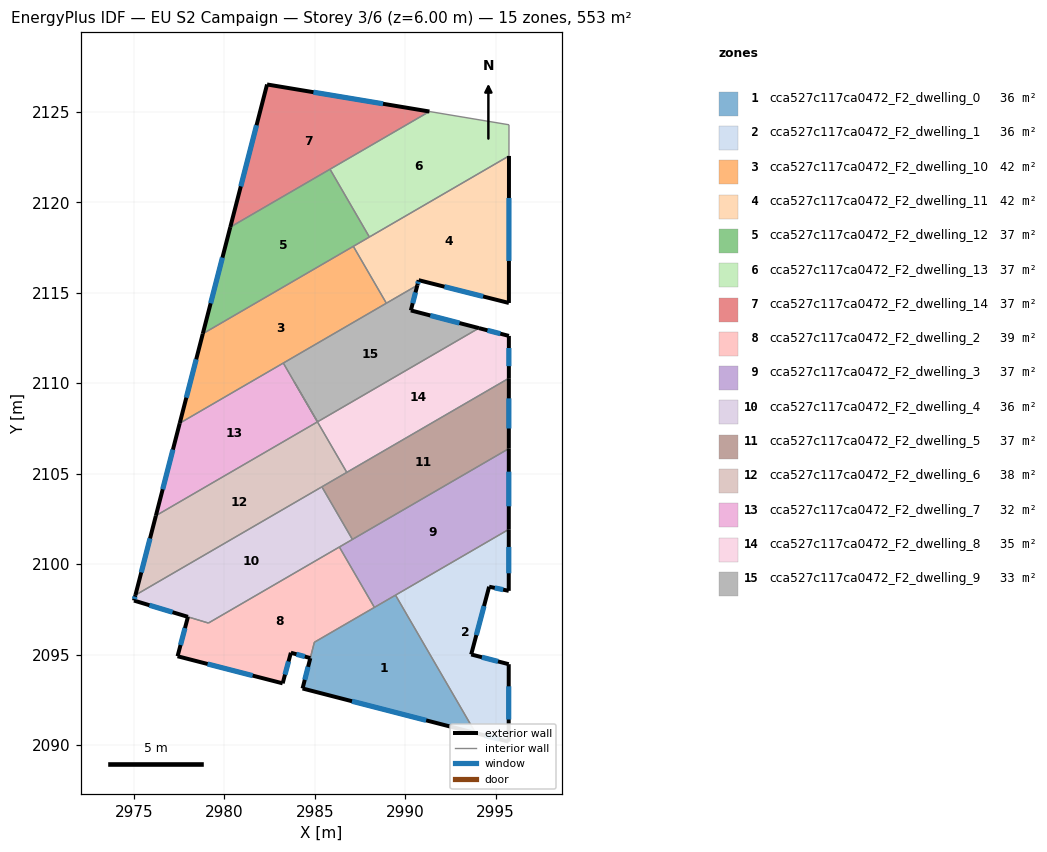
=== STOREY PLAN SPEC (per zone: floor XY polygon, exterior-wall plan segments, windows/doors) ===
zone 1: cca527c117ca0472_F2_dwelling_0  (35.9 m²)
  floor: (2989.47, 2098.28) (2993.89, 2090.66) (2984.33, 2093.12) (2984.98, 2095.68)
  exterior wall: (2984.33, 2093.12) – (2993.89, 2090.66)  [9.9 m]
    window: (2987.06, 2092.42) – (2991.16, 2091.36)  [5.4 m²]
  exterior wall: (2984.75, 2094.80) – (2984.33, 2093.12)  [1.7 m]
    window: (2984.63, 2094.32) – (2984.45, 2093.60)  [1.0 m²]
  interior walls: 4
zone 2: cca527c117ca0472_F2_dwelling_1  (36.3 m²)
  floor: (2995.73, 2101.92) (2995.72, 2098.52) (2994.64, 2098.75) (2993.65, 2095.00) (2995.72, 2094.46) (2995.72, 2090.18) (2993.89, 2090.66) (2989.47, 2098.28)
  exterior wall: (2995.72, 2094.46) – (2993.65, 2095.00)  [2.1 m]
    window: (2995.13, 2094.62) – (2994.24, 2094.85)  [1.2 m²]
  exterior wall: (2995.72, 2090.18) – (2995.72, 2094.46)  [4.3 m]
    window: (2995.72, 2091.41) – (2995.72, 2093.24)  [2.4 m²]
  exterior wall: (2993.89, 2090.66) – (2995.72, 2090.18)  [1.9 m]
    window: (2994.42, 2090.52) – (2995.20, 2090.32)  [1.0 m²]
  exterior wall: (2995.72, 2098.52) – (2995.73, 2101.92)  [3.4 m]
    window: (2995.73, 2099.49) – (2995.73, 2100.95)  [1.9 m²]
  exterior wall: (2994.64, 2098.75) – (2995.72, 2098.52)  [1.1 m]
    window: (2994.95, 2098.68) – (2995.42, 2098.59)  [0.6 m²]
  exterior wall: (2993.65, 2095.00) – (2994.64, 2098.75)  [3.9 m]
    window: (2993.93, 2096.07) – (2994.36, 2097.68)  [2.1 m²]
  interior walls: 2
zone 3: cca527c117ca0472_F2_dwelling_10  (41.5 m²)
  floor: (2987.13, 2117.57) (2988.96, 2114.42) (2977.54, 2107.79) (2978.81, 2112.73)
  exterior wall: (2978.81, 2112.73) – (2977.54, 2107.79)  [5.1 m]
    window: (2978.45, 2111.32) – (2977.90, 2109.20)  [2.8 m²]
  interior walls: 4
zone 4: cca527c117ca0472_F2_dwelling_11  (41.5 m²)
  floor: (2995.74, 2122.56) (2995.73, 2114.43) (2990.74, 2115.70) (2990.67, 2115.42) (2988.96, 2114.42) (2987.13, 2117.57)
  exterior wall: (2990.74, 2115.70) – (2995.73, 2114.43)  [5.1 m]
    window: (2992.17, 2115.33) – (2994.31, 2114.79)  [2.8 m²]
  exterior wall: (2990.67, 2115.42) – (2990.74, 2115.70)  [0.3 m]
    window: (2990.69, 2115.50) – (2990.72, 2115.62)  [0.2 m²]
  exterior wall: (2995.73, 2114.43) – (2995.74, 2122.56)  [8.1 m]
    window: (2995.73, 2116.76) – (2995.74, 2120.24)  [4.5 m²]
  interior walls: 4
zone 5: cca527c117ca0472_F2_dwelling_12  (36.9 m²)
  floor: (2985.84, 2121.83) (2988.02, 2118.08) (2978.81, 2112.73) (2980.33, 2118.63)
  exterior wall: (2980.33, 2118.63) – (2978.81, 2112.73)  [6.1 m]
    window: (2979.90, 2116.94) – (2979.25, 2114.42)  [3.4 m²]
  interior walls: 4
zone 6: cca527c117ca0472_F2_dwelling_13  (36.9 m²)
  floor: (2995.74, 2124.29) (2995.74, 2122.56) (2988.02, 2118.08) (2985.84, 2121.83) (2991.34, 2125.02)
  interior walls: 5
zone 7: cca527c117ca0472_F2_dwelling_14  (36.9 m²)
  floor: (2991.34, 2125.02) (2980.33, 2118.63) (2982.36, 2126.51)
  exterior wall: (2982.36, 2126.51) – (2980.33, 2118.63)  [8.1 m]
    window: (2981.78, 2124.26) – (2980.91, 2120.88)  [4.5 m²]
  exterior wall: (2991.34, 2125.02) – (2982.36, 2126.51)  [9.1 m]
    window: (2988.77, 2125.45) – (2984.93, 2126.09)  [5.0 m²]
  interior walls: 2
zone 8: cca527c117ca0472_F2_dwelling_2  (38.6 m²)
  floor: (2986.36, 2100.94) (2988.30, 2097.61) (2984.98, 2095.68) (2984.76, 2094.80) (2983.68, 2095.10) (2983.23, 2093.41) (2977.42, 2094.91) (2977.99, 2097.08) (2979.12, 2096.74)
  exterior wall: (2983.68, 2095.10) – (2984.76, 2094.80)  [1.1 m]
    window: (2983.99, 2095.01) – (2984.45, 2094.89)  [0.6 m²]
  exterior wall: (2983.23, 2093.41) – (2983.68, 2095.10)  [1.8 m]
    window: (2983.36, 2093.89) – (2983.55, 2094.62)  [1.0 m²]
  exterior wall: (2977.42, 2094.91) – (2983.23, 2093.41)  [6.0 m]
    window: (2979.08, 2094.48) – (2981.57, 2093.83)  [3.3 m²]
  exterior wall: (2977.99, 2097.08) – (2977.42, 2094.91)  [2.3 m]
    window: (2977.83, 2096.46) – (2977.58, 2095.53)  [1.2 m²]
  interior walls: 5
zone 9: cca527c117ca0472_F2_dwelling_3  (37.5 m²)
  floor: (2995.73, 2106.38) (2995.73, 2101.92) (2988.30, 2097.61) (2986.36, 2100.94)
  exterior wall: (2995.73, 2101.92) – (2995.73, 2106.38)  [4.5 m]
    window: (2995.73, 2103.19) – (2995.73, 2105.11)  [2.5 m²]
  interior walls: 5
zone 10: cca527c117ca0472_F2_dwelling_4  (36.2 m²)
  floor: (2985.39, 2104.27) (2987.08, 2101.36) (2979.12, 2096.74) (2975.01, 2097.98) (2975.09, 2098.29)
  exterior wall: (2975.09, 2098.29) – (2975.01, 2097.98)  [0.3 m]
    window: (2975.06, 2098.20) – (2975.03, 2098.07)  [0.2 m²]
  exterior wall: (2975.01, 2097.98) – (2977.99, 2097.08)  [3.1 m]
    window: (2975.86, 2097.73) – (2977.14, 2097.34)  [1.7 m²]
  interior walls: 5
zone 11: cca527c117ca0472_F2_dwelling_5  (36.9 m²)
  floor: (2995.73, 2110.27) (2995.73, 2106.38) (2987.08, 2101.36) (2985.39, 2104.27)
  exterior wall: (2995.73, 2106.38) – (2995.73, 2110.27)  [3.9 m]
    window: (2995.73, 2107.50) – (2995.73, 2109.16)  [2.1 m²]
  interior walls: 4
zone 12: cca527c117ca0472_F2_dwelling_6  (38.5 m²)
  floor: (2985.15, 2107.86) (2986.77, 2105.07) (2975.09, 2098.29) (2976.22, 2102.67)
  exterior wall: (2976.22, 2102.67) – (2975.09, 2098.29)  [4.5 m]
    window: (2975.89, 2101.42) – (2975.41, 2099.54)  [2.5 m²]
  interior walls: 5
zone 13: cca527c117ca0472_F2_dwelling_7  (31.8 m²)
  floor: (2983.26, 2111.11) (2985.15, 2107.87) (2976.22, 2102.67) (2977.54, 2107.79)
  exterior wall: (2977.54, 2107.79) – (2976.22, 2102.67)  [5.3 m]
    window: (2977.16, 2106.33) – (2976.59, 2104.14)  [2.9 m²]
  interior walls: 5
zone 14: cca527c117ca0472_F2_dwelling_8  (35.3 m²)
  floor: (2995.73, 2112.61) (2995.73, 2110.27) (2986.77, 2105.07) (2983.87, 2110.08) (2985.15, 2107.87) (2985.35, 2107.98) (2994.08, 2113.04)
  exterior wall: (2995.73, 2112.61) – (2994.08, 2113.04)  [1.7 m]
    window: (2995.26, 2112.74) – (2994.55, 2112.92)  [0.9 m²]
  exterior wall: (2995.73, 2110.27) – (2995.73, 2112.61)  [2.3 m]
    window: (2995.73, 2110.94) – (2995.73, 2111.95)  [1.3 m²]
  interior walls: 6
zone 15: cca527c117ca0472_F2_dwelling_9  (32.7 m²)
  floor: (2994.08, 2113.04) (2985.15, 2107.87) (2983.86, 2110.08) (2983.26, 2111.11) (2990.67, 2115.42) (2990.31, 2114.02)
  exterior wall: (2990.31, 2114.02) – (2990.67, 2115.42)  [1.4 m]
    window: (2990.42, 2114.42) – (2990.57, 2115.02)  [0.8 m²]
  exterior wall: (2994.08, 2113.04) – (2990.31, 2114.02)  [3.9 m]
    window: (2993.00, 2113.32) – (2991.39, 2113.74)  [2.1 m²]
  interior walls: 6

=== DERIVED (storey summary) ===
Building: EU S2 Campaign
Storey: 3 of 6  (floor level z = 6.00 m)
Storey gross floor area: 553.5 m²
Zones on this storey: 15
  - cca527c117ca0472_F2_dwelling_0: floor 35.9 m²; exterior wall 11.6 m (34.8 m²); 2 window(s) 6.4 m²; WWR 18.4%
  - cca527c117ca0472_F2_dwelling_1: floor 36.3 m²; exterior wall 16.7 m (50.1 m²); 6 window(s) 9.2 m²; WWR 18.4%
  - cca527c117ca0472_F2_dwelling_10: floor 41.5 m²; exterior wall 5.1 m (15.3 m²); 1 window(s) 2.8 m²; WWR 18.4%
  - cca527c117ca0472_F2_dwelling_11: floor 41.5 m²; exterior wall 13.6 m (40.7 m²); 3 window(s) 7.5 m²; WWR 18.4%
  - cca527c117ca0472_F2_dwelling_12: floor 36.9 m²; exterior wall 6.1 m (18.3 m²); 1 window(s) 3.4 m²; WWR 18.4%
  - cca527c117ca0472_F2_dwelling_13: floor 36.9 m²
  - cca527c117ca0472_F2_dwelling_14: floor 36.9 m²; exterior wall 17.2 m (51.7 m²); 2 window(s) 9.5 m²; WWR 18.4%
  - cca527c117ca0472_F2_dwelling_2: floor 38.6 m²; exterior wall 11.1 m (33.4 m²); 4 window(s) 6.1 m²; WWR 18.4%
  - cca527c117ca0472_F2_dwelling_3: floor 37.5 m²; exterior wall 4.5 m (13.4 m²); 1 window(s) 2.5 m²; WWR 18.4%
  - cca527c117ca0472_F2_dwelling_4: floor 36.2 m²; exterior wall 3.4 m (10.3 m²); 2 window(s) 1.9 m²; WWR 18.4%
  - cca527c117ca0472_F2_dwelling_5: floor 36.9 m²; exterior wall 3.9 m (11.7 m²); 1 window(s) 2.1 m²; WWR 18.4%
  - cca527c117ca0472_F2_dwelling_6: floor 38.5 m²; exterior wall 4.5 m (13.6 m²); 1 window(s) 2.5 m²; WWR 18.4%
  - cca527c117ca0472_F2_dwelling_7: floor 31.8 m²; exterior wall 5.3 m (15.8 m²); 1 window(s) 2.9 m²; WWR 18.4%
  - cca527c117ca0472_F2_dwelling_8: floor 35.3 m²; exterior wall 4.1 m (12.2 m²); 2 window(s) 2.2 m²; WWR 18.4%
  - cca527c117ca0472_F2_dwelling_9: floor 32.7 m²; exterior wall 5.3 m (16.0 m²); 2 window(s) 2.9 m²; WWR 18.4%
Zone adjacency (shared interzone walls):
  - cca527c117ca0472_F2_dwelling_0 ↔ cca527c117ca0472_F2_dwelling_1
  - cca527c117ca0472_F2_dwelling_0 ↔ cca527c117ca0472_F2_dwelling_2
  - cca527c117ca0472_F2_dwelling_0 ↔ cca527c117ca0472_F2_dwelling_3
  - cca527c117ca0472_F2_dwelling_1 ↔ cca527c117ca0472_F2_dwelling_3
  - cca527c117ca0472_F2_dwelling_10 ↔ cca527c117ca0472_F2_dwelling_11
  - cca527c117ca0472_F2_dwelling_10 ↔ cca527c117ca0472_F2_dwelling_12
  - cca527c117ca0472_F2_dwelling_10 ↔ cca527c117ca0472_F2_dwelling_7
  - cca527c117ca0472_F2_dwelling_10 ↔ cca527c117ca0472_F2_dwelling_9
  - cca527c117ca0472_F2_dwelling_11 ↔ cca527c117ca0472_F2_dwelling_12
  - cca527c117ca0472_F2_dwelling_11 ↔ cca527c117ca0472_F2_dwelling_13
  - cca527c117ca0472_F2_dwelling_11 ↔ cca527c117ca0472_F2_dwelling_9
  - cca527c117ca0472_F2_dwelling_12 ↔ cca527c117ca0472_F2_dwelling_13
  - cca527c117ca0472_F2_dwelling_12 ↔ cca527c117ca0472_F2_dwelling_14
  - cca527c117ca0472_F2_dwelling_13 ↔ cca527c117ca0472_F2_dwelling_14
  - cca527c117ca0472_F2_dwelling_2 ↔ cca527c117ca0472_F2_dwelling_3
  - cca527c117ca0472_F2_dwelling_2 ↔ cca527c117ca0472_F2_dwelling_4
  - cca527c117ca0472_F2_dwelling_3 ↔ cca527c117ca0472_F2_dwelling_4
  - cca527c117ca0472_F2_dwelling_3 ↔ cca527c117ca0472_F2_dwelling_5
  - cca527c117ca0472_F2_dwelling_4 ↔ cca527c117ca0472_F2_dwelling_5
  - cca527c117ca0472_F2_dwelling_4 ↔ cca527c117ca0472_F2_dwelling_6
  - cca527c117ca0472_F2_dwelling_5 ↔ cca527c117ca0472_F2_dwelling_6
  - cca527c117ca0472_F2_dwelling_5 ↔ cca527c117ca0472_F2_dwelling_8
  - cca527c117ca0472_F2_dwelling_6 ↔ cca527c117ca0472_F2_dwelling_7
  - cca527c117ca0472_F2_dwelling_6 ↔ cca527c117ca0472_F2_dwelling_8
  - cca527c117ca0472_F2_dwelling_7 ↔ cca527c117ca0472_F2_dwelling_9
  - cca527c117ca0472_F2_dwelling_8 ↔ cca527c117ca0472_F2_dwelling_9